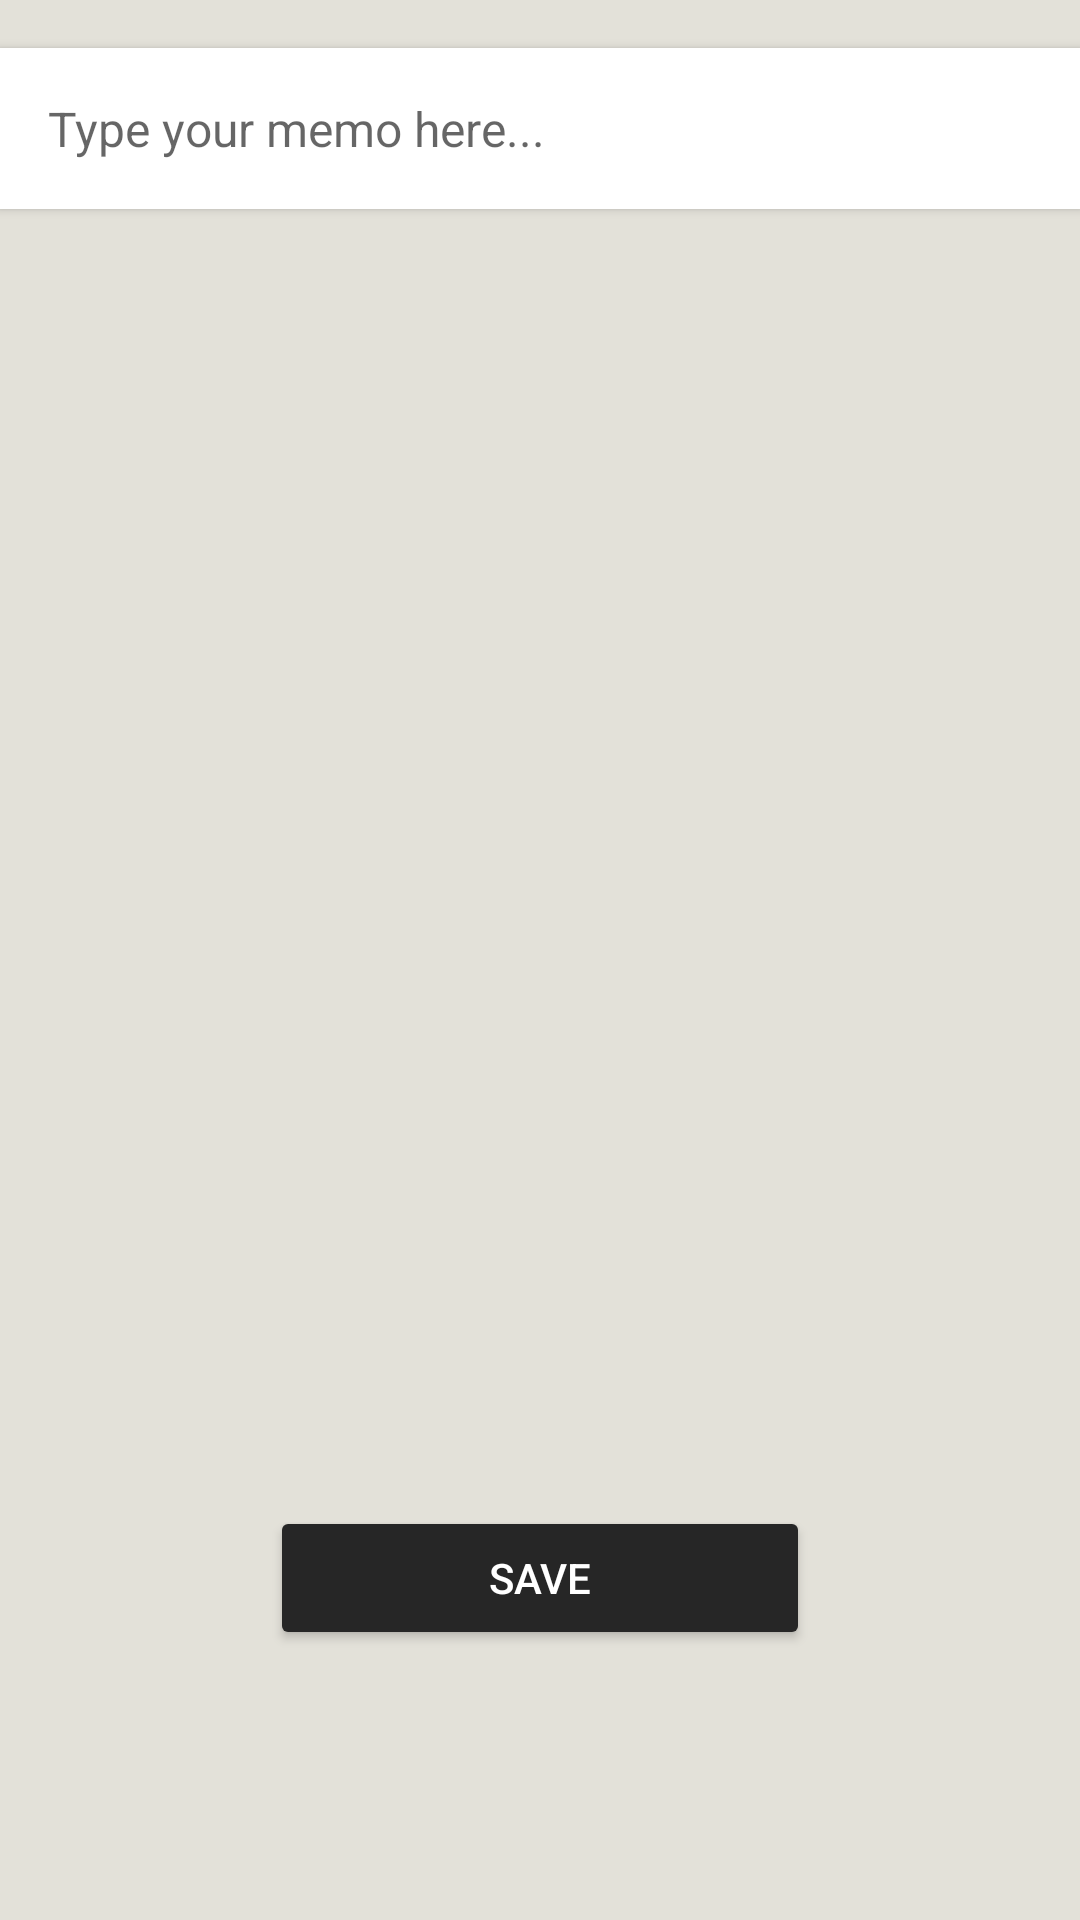

Reconstruct the res/layout file that produces this screen, plus the resources it refers to.
<!-- AndroidManifest.xml: application theme Theme.IdeaInk -->
<!-- res/layout/fragment_memo.xml -->
<RelativeLayout xmlns:android="http://schemas.android.com/apk/res/android"
    android:layout_width="match_parent"
    android:layout_height="match_parent"
    android:background="#E3E1D9">

    <TextView
        android:layout_width="wrap_content"
        android:layout_height="wrap_content"
        android:text="Memo"
        android:textSize="24sp"
        android:textColor="#262626"
        android:layout_marginTop="16dp"
        android:layout_centerHorizontal="true" />

    <EditText
        android:id="@+id/memoEditText"
        android:layout_width="match_parent"
        android:layout_height="wrap_content"
        android:layout_marginTop="16dp"
        android:padding="16dp"
        android:background="@android:color/white"
        android:hint="Type your memo here..."
        android:textColor="#262626"
        android:textSize="16sp"
        android:gravity="top"
        android:elevation="2dp" />

    <Button
        android:id="@+id/btnSaveMemo"
        android:layout_width="match_parent"
        android:layout_height="wrap_content"
        android:layout_alignParentBottom="true"
        android:layout_margin="90dp"
        android:text="Save"
        android:backgroundTint="#262626"
        android:textColor="#FFF" />
</RelativeLayout>
<!-- resources referenced by this layout -->
<resources>
  <style name="Theme.IdeaInk" parent="Theme.MaterialComponents.DayNight.DarkActionBar">
          
          <item name="colorPrimary">#262626</item>
          <item name="colorPrimaryVariant">#262626</item>
          <item name="colorOnPrimary">@color/white</item>
          
          <item name="colorSecondary">#262626</item>
          <item name="colorSecondaryVariant">#262626</item>
          <item name="colorOnSecondary">@color/black</item>
          
          <item name="android:statusBarColor">?attr/colorPrimaryVariant</item>
          
      </style>
  <color name="white">#FFFFFFFF</color>
  <color name="black">#FF000000</color>
</resources>
